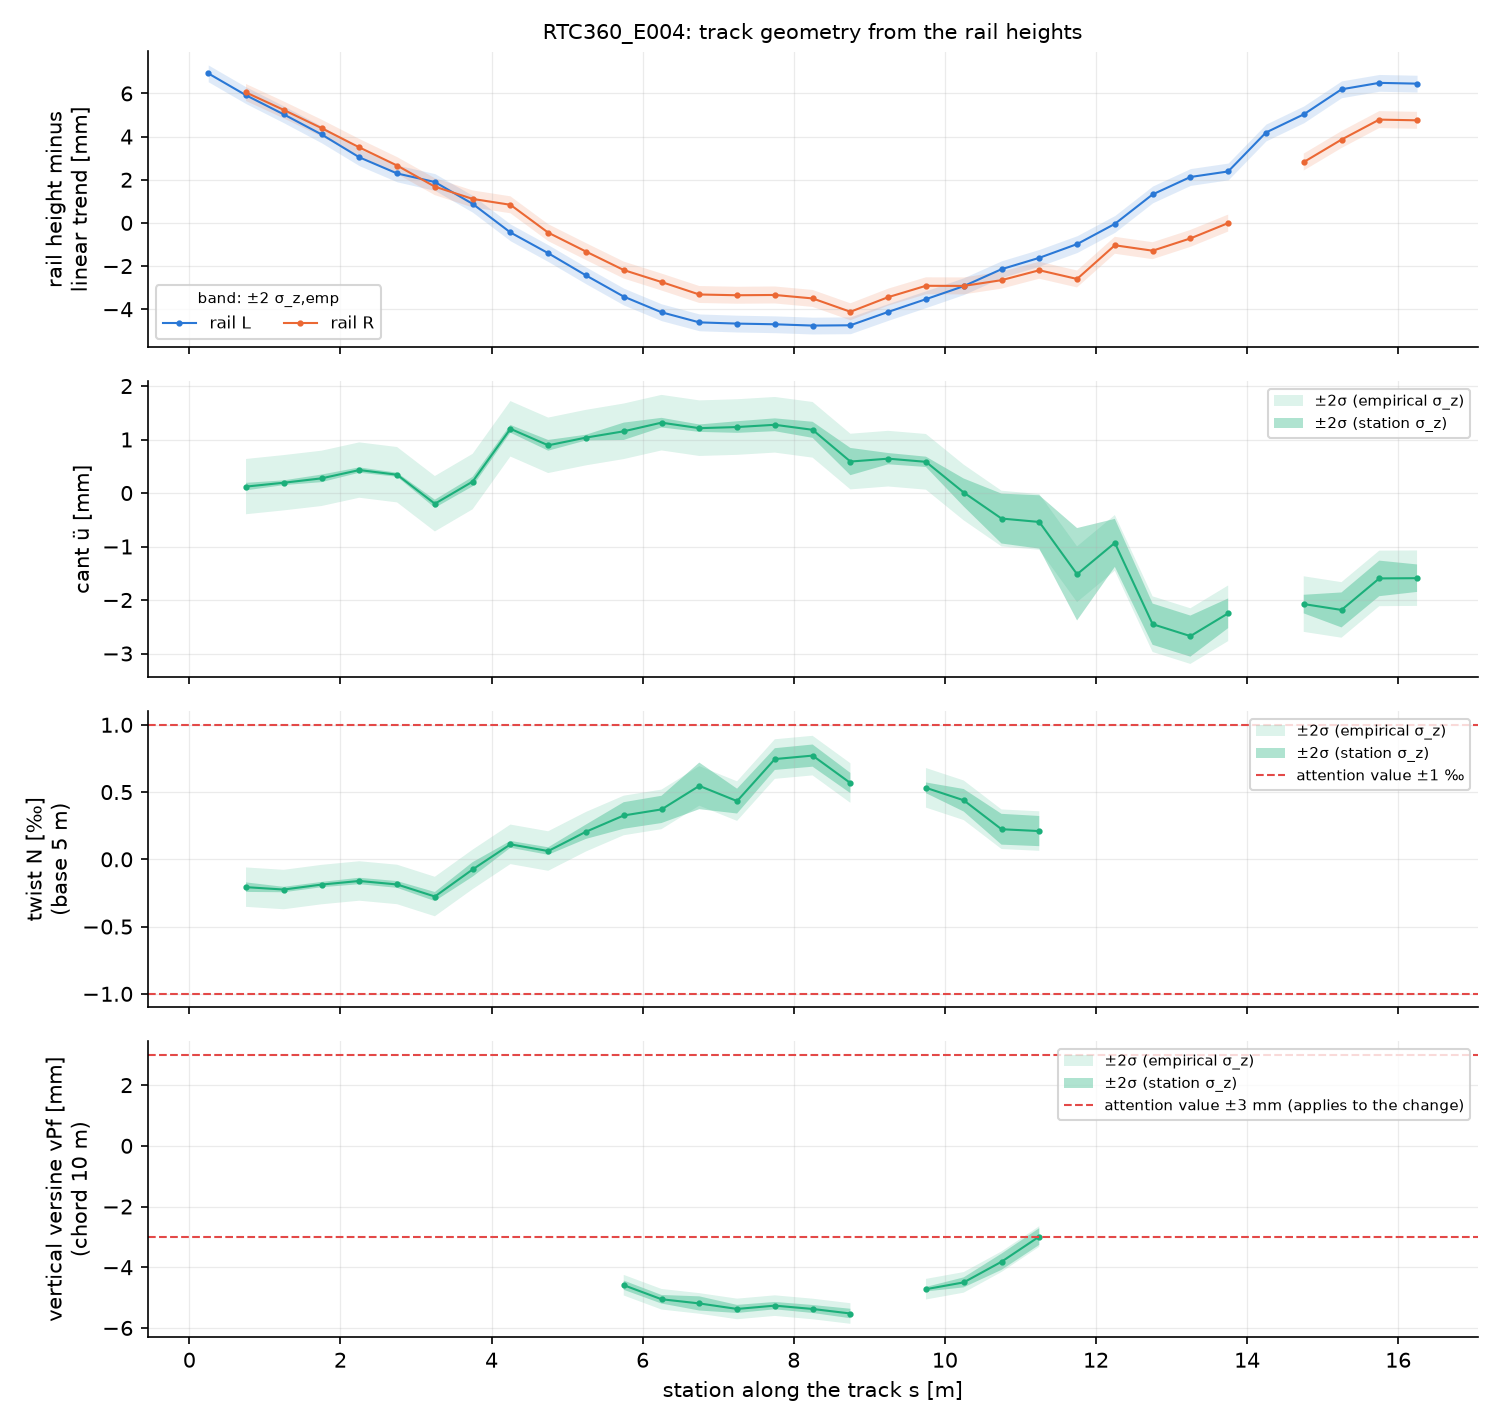

Data behind this chart, as committed beside it:
label, scanner, setup, s, x, y, b_m, zL_mm, zR_mm, cant_mm, twist_permille, vpf_mm, sigma_zL_station_mm, sigma_zR_station_mm, sigma_cant_station_mm, sigma_twist_station_permille, sigma_vpf_station_mm, sigma_dvpf_station_mm, sigma_zL_emp_mm, sigma_zR_emp_mm, sigma_cant_emp_mm, sigma_twist_emp_permille, sigma_vpf_emp_mm, sigma_dvpf_emp_mm
RTC360_E004, RTC360, E004, 0.25, , , , -2019, , , , , 0.009919, , , , , , 0.1948, , , , , 
RTC360_E004, RTC360, E004, 0.75, 9.627, 8.422, 1.072, -2020, -2020, 0.1201, -0.2067, , 0.03382, 0.01674, 0.03521, 0.01769, , , 0.1948, 0.1966, 0.2583, 0.07322, , 
RTC360_E004, RTC360, E004, 1.25, 10.13, 8.433, 1.071, -2022, -2022, 0.1925, -0.2246, , 0.01437, 0.01926, 0.02243, 0.01007, , , 0.1948, 0.1966, 0.2584, 0.07325, , 
RTC360_E004, RTC360, E004, 1.75, 10.63, 8.445, 1.071, -2023, -2023, 0.2742, -0.1876, , 0.0144, 0.03513, 0.03546, 0.009921, , , 0.1948, 0.1966, 0.2585, 0.07328, , 
RTC360_E004, RTC360, E004, 2.25, 11.13, 8.457, 1.07, -2025, -2024, 0.4294, -0.1608, , 0.01125, 0.0241, 0.02485, 0.01193, , , 0.1948, 0.1966, 0.2586, 0.07331, , 
RTC360_E004, RTC360, E004, 2.75, 11.63, 8.469, 1.07, -2026, -2026, 0.3423, -0.1867, , 0.01603, 0.0127, 0.01912, 0.0126, , , 0.1948, 0.1966, 0.2587, 0.07334, , 
RTC360_E004, RTC360, E004, 3.25, 12.13, 8.481, 1.069, -2027, -2027, -0.2002, -0.2764, , 0.02456, 0.0322, 0.03788, 0.01685, , , 0.1948, 0.1966, 0.2589, 0.07337, , 
RTC360_E004, RTC360, E004, 3.75, 12.63, 8.494, 1.069, -2028, -2028, 0.214, -0.07486, , 0.03371, 0.03318, 0.04426, 0.02696, , , 0.1948, 0.1966, 0.259, 0.0734, , 
RTC360_E004, RTC360, E004, 4.25, 13.13, 8.506, 1.068, -2030, -2029, 1.2, 0.1116, , 0.01661, 0.03513, 0.03638, 0.0128, , , 0.1948, 0.1966, 0.2591, 0.07342, , 
RTC360_E004, RTC360, E004, 4.75, 13.63, 8.519, 1.068, -2032, -2031, 0.8918, 0.06174, , 0.02038, 0.04955, 0.05019, 0.01393, , , 0.1948, 0.1966, 0.2592, 0.07345, , 
RTC360_E004, RTC360, E004, 5.25, 14.13, 8.532, 1.067, -2033, -2032, 1.036, 0.2053, , 0.01481, 0.02465, 0.02694, 0.0267, , , 0.1948, 0.1966, 0.2593, 0.07347, , 
RTC360_E004, RTC360, E004, 5.75, 14.63, 8.545, 1.067, -2035, -2033, 1.154, 0.3262, -4.591, 0.06052, 0.06187, 0.08114, 0.04937, 0.07619, 0.1078, 0.1948, 0.1966, 0.2595, 0.07349, 0.1695, 0.2397
RTC360_E004, RTC360, E004, 6.25, 15.13, 8.557, 1.066, -2036, -2034, 1.315, 0.3713, -5.055, 0.026, 0.04044, 0.0451, 0.05066, 0.07076, 0.1001, 0.1948, 0.1966, 0.2596, 0.07351, 0.1695, 0.2397
RTC360_E004, RTC360, E004, 6.75, 15.63, 8.571, 1.066, -2037, -2036, 1.212, 0.5462, -5.193, 0.02234, 0.02945, 0.03469, 0.0866, 0.1166, 0.1649, 0.1948, 0.1966, 0.2597, 0.07352, 0.1695, 0.2397
RTC360_E004, RTC360, E004, 7.25, 16.13, 8.584, 1.065, -2037, -2036, 1.233, 0.433, -5.374, 0.04967, 0.02949, 0.05422, 0.04615, 0.06661, 0.09419, 0.1948, 0.1966, 0.2598, 0.07353, 0.1695, 0.2397
RTC360_E004, RTC360, E004, 7.75, 16.62, 8.597, 1.065, -2038, -2037, 1.276, 0.7455, -5.265, 0.05504, 0.03248, 0.06001, 0.04038, 0.06063, 0.08574, 0.1948, 0.1966, 0.2599, 0.07353, 0.1695, 0.2397
RTC360_E004, RTC360, E004, 8.25, 17.12, 8.61, 1.065, -2038, -2037, 1.182, 0.7713, -5.375, 0.06539, 0.04627, 0.07524, 0.04124, 0.0657, 0.09291, 0.1948, 0.1966, 0.2599, 0.07354, 0.1695, 0.2397
RTC360_E004, RTC360, E004, 8.75, 17.62, 8.623, 1.064, -2039, -2038, 0.5883, 0.5672, -5.525, 0.0454, 0.1277, 0.1273, 0.03764, 0.07805, 0.1104, 0.1948, 0.1966, 0.26, 0.07354, 0.1695, 0.2397
RTC360_E004, RTC360, E004, 9.25, 18.12, 8.636, 1.064, -2039, -2038, 0.6425, , , 0.03982, 0.03939, 0.05264, , , , 0.1948, 0.1966, 0.2601, , , 
RTC360_E004, RTC360, E004, 9.75, 18.62, 8.649, 1.064, -2039, -2038, 0.5831, 0.5318, -4.723, 0.03199, 0.04023, 0.04831, 0.01988, 0.03709, 0.05245, 0.1948, 0.1966, 0.2601, 0.07352, 0.1695, 0.2397
RTC360_E004, RTC360, E004, 10.25, 19.12, 8.663, 1.064, -2039, -2039, 0.009673, 0.439, -4.499, 0.04319, 0.1322, 0.1307, 0.04187, 0.08238, 0.1165, 0.1948, 0.1966, 0.2602, 0.0735, 0.1695, 0.2397
RTC360_E004, RTC360, E004, 10.75, 19.62, 8.676, 1.064, -2038, -2039, -0.4771, 0.2238, -3.819, 0.2384, 0.0683, 0.2332, 0.05727, 0.1335, 0.1887, 0.1948, 0.1966, 0.2602, 0.07348, 0.1695, 0.2397
RTC360_E004, RTC360, E004, 11.25, 20.12, 8.689, 1.064, -2038, -2039, -0.541, 0.2102, -2.988, 0.2444, 0.1026, 0.2493, 0.05608, 0.1374, 0.1944, 0.1948, 0.1966, 0.2602, 0.07345, 0.1695, 0.2397
RTC360_E004, RTC360, E004, 11.75, 20.62, 8.702, 1.064, -2038, -2040, -1.518, , , 0.1231, 0.4423, 0.4316, , , , 0.1948, 0.1966, 0.2602, , , 
RTC360_E004, RTC360, E004, 12.25, 21.12, 8.715, 1.064, -2038, -2039, -0.9319, , , 0.08596, 0.2226, 0.2243, , , , 0.1948, 0.1966, 0.2601, , , 
RTC360_E004, RTC360, E004, 12.75, 21.62, 8.728, 1.064, -2037, -2039, -2.452, , , 0.1901, 0.07704, 0.1928, , , , 0.1948, 0.1966, 0.2601, , , 
RTC360_E004, RTC360, E004, 13.25, 22.12, 8.741, 1.064, -2036, -2039, -2.675, , , 0.1918, 0.0705, 0.192, , , , 0.1948, 0.1966, 0.26, , , 
RTC360_E004, RTC360, E004, 13.75, 22.62, 8.753, 1.065, -2037, -2039, -2.248, , , 0.1026, 0.1061, 0.1386, , , , 0.1948, 0.1966, 0.26, , , 
RTC360_E004, RTC360, E004, 14.25, , , , -2035, , , , , 0.1941, , , , , , 0.1948, , , , , 
RTC360_E004, RTC360, E004, 14.75, 23.62, 8.778, 1.066, -2035, -2037, -2.076, , , 0.0008342, 0.09259, 0.08689, , , , 0.1948, 0.1966, 0.2597, , , 
RTC360_E004, RTC360, E004, 15.25, 24.12, 8.791, 1.066, -2034, -2037, -2.185, , , 0.09202, 0.148, 0.1635, , , , 0.1948, 0.1966, 0.2596, , , 
RTC360_E004, RTC360, E004, 15.75, 24.62, 8.803, 1.067, -2035, -2036, -1.596, , , 0.1515, 0.09224, 0.1662, , , , 0.1948, 0.1966, 0.2594, , , 
RTC360_E004, RTC360, E004, 16.25, 25.12, 8.815, 1.068, -2035, -2037, -1.592, , , 0.09953, 0.0943, 0.1284, , , , 0.1948, 0.1966, 0.2592, , , 
